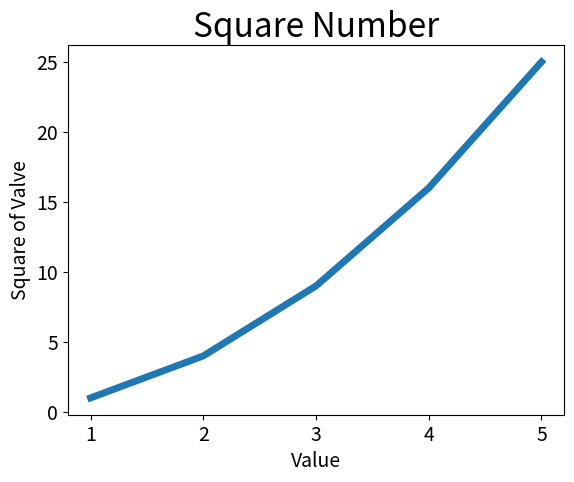

Write Python code to recreate this figure.
import matplotlib.pyplot as plt

input_values = [1, 2, 3, 4, 5]
squares = [1, 4, 9, 16, 25]
plt.plot(input_values,squares,linewidth=5)
plt.title("Square Number",fontsize=24)
plt.xlabel("Value", fontsize=14)
plt.ylabel("Square of Valve",fontsize=14)
plt.tick_params(axis='both',labelsize=14)
plt.show()